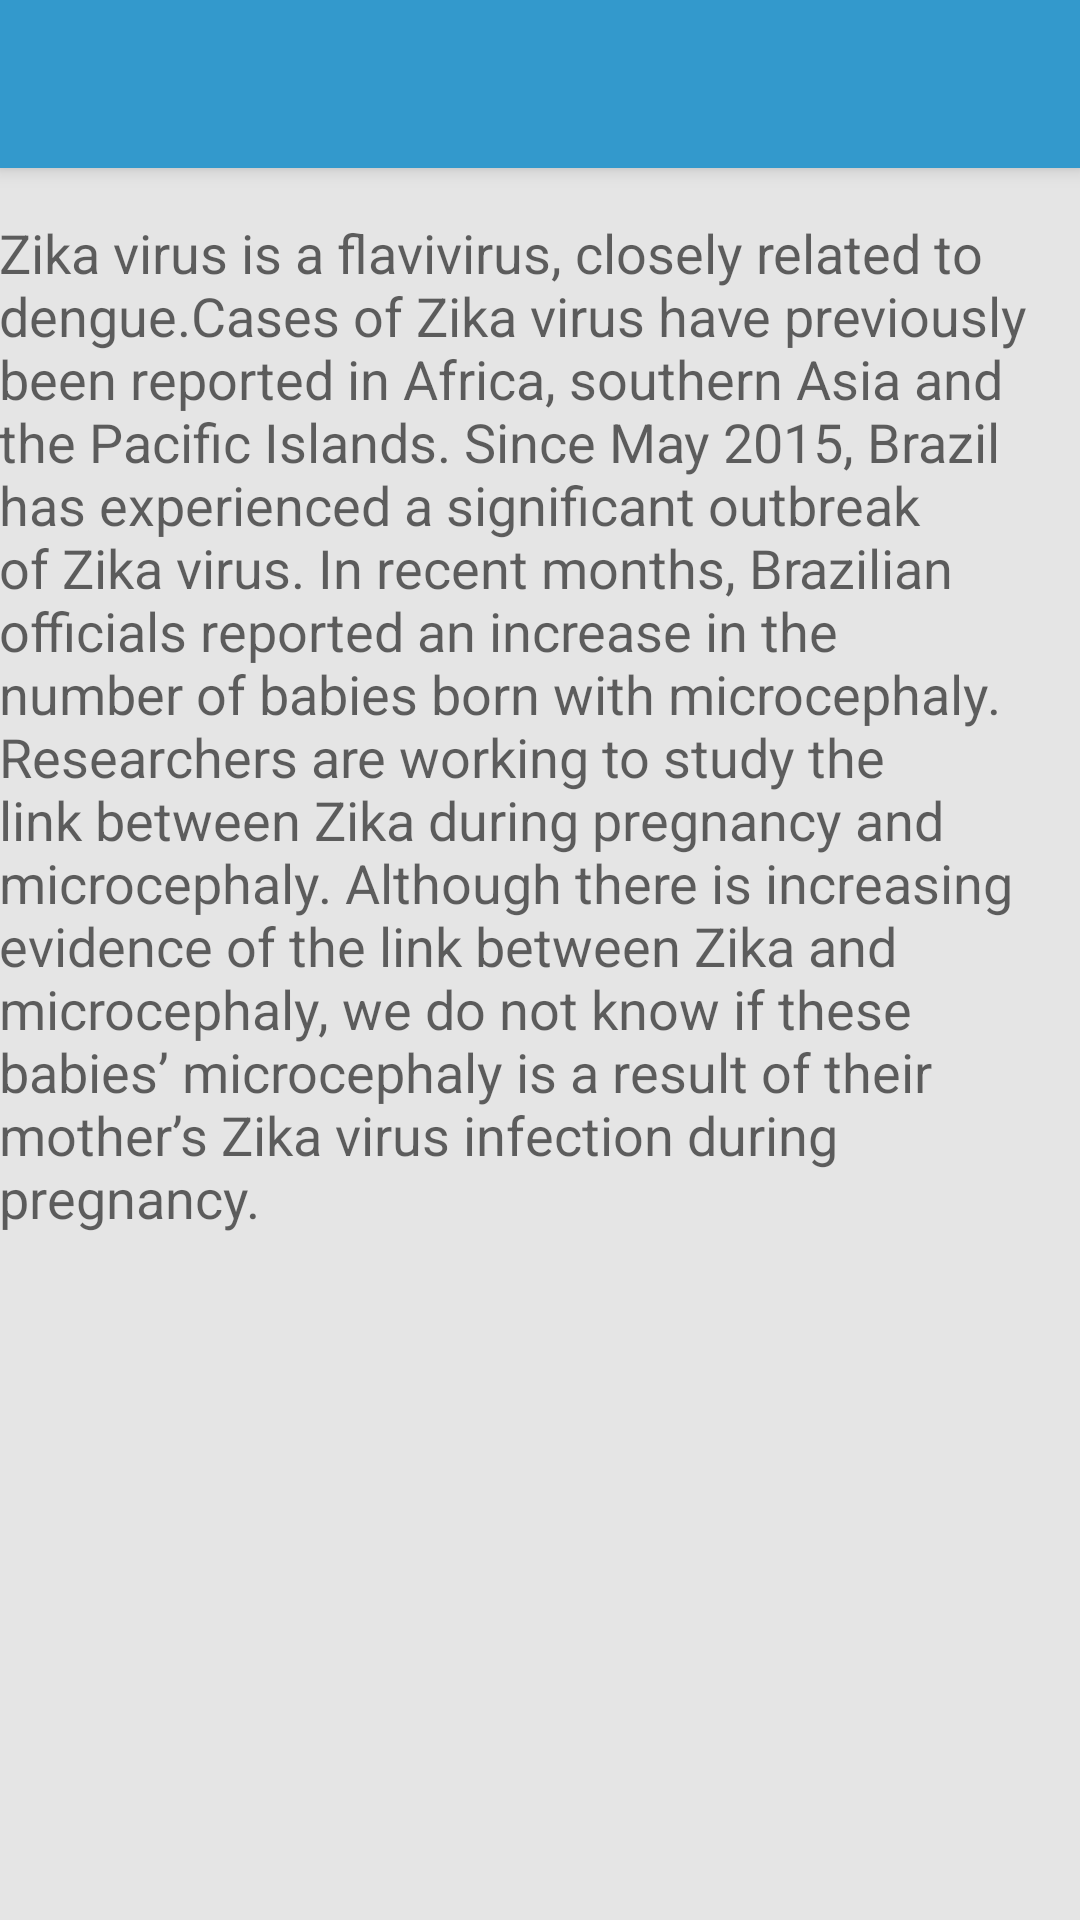

This screen was rendered from an Android layout file. Write that file and the resources it references.
<!-- AndroidManifest.xml: application theme AppTheme -->
<!-- res/layout/activity_aboutzika.xml -->
<?xml version="1.0" encoding="utf-8"?>
<android.support.design.widget.CoordinatorLayout xmlns:android="http://schemas.android.com/apk/res/android"
    xmlns:app="http://schemas.android.com/apk/res-auto"
    xmlns:tools="http://schemas.android.com/tools"
    android:layout_width="match_parent"
    android:layout_height="match_parent"
    android:fitsSystemWindows="true"
    tools:context=".informationactivities.AboutActivity">

    <android.support.design.widget.AppBarLayout
        android:layout_width="match_parent"
        android:layout_height="wrap_content"
        android:theme="@style/AppTheme.AppBarOverlay">

        <android.support.v7.widget.Toolbar
            android:id="@+id/toolbar"
            android:layout_width="match_parent"
            android:layout_height="?attr/actionBarSize"
            android:background="?attr/colorPrimary"
            app:popupTheme="@style/AppTheme.PopupOverlay" />

    </android.support.design.widget.AppBarLayout>

    <include layout="@layout/content_aboutzika" />


</android.support.design.widget.CoordinatorLayout>
<!-- res/layout/content_aboutzika.xml (included above) -->
<?xml version="1.0" encoding="utf-8"?>
<RelativeLayout xmlns:android="http://schemas.android.com/apk/res/android"
    xmlns:app="http://schemas.android.com/apk/res-auto"
    xmlns:tools="http://schemas.android.com/tools"
    android:layout_width="match_parent"
    android:layout_height="match_parent"
    android:paddingBottom="16dp"
    android:paddingLeft="@dimen/activity_horizontal_margin"
    android:paddingRight="16dp"
    android:paddingTop="16dp"
    app:layout_behavior="@string/appbar_scrolling_view_behavior"
    tools:context=".informationactivities.AboutActivity"
    tools:showIn="@layout/activity_aboutzika">

    <ScrollView
        android:layout_width="fill_parent"
        android:layout_height="wrap_content">
        <RelativeLayout
            android:layout_width="wrap_content"
            android:layout_height="wrap_content"
            android:orientation="vertical">

            <TextView
                android:layout_width="wrap_content"
                android:layout_height="wrap_content"
                android:textAppearance="?android:attr/textAppearanceMedium"
                android:text="Zika virus is a flavivirus, closely related to dengue.Cases of Zika virus have previously been reported in Africa, southern Asia and the Pacific Islands. Since May 2015, Brazil has experienced a significant outbreak of Zika virus. In recent months, Brazilian officials reported an increase in the number of babies born with microcephaly. Researchers are working to study the link between Zika during pregnancy and microcephaly. Although there is increasing evidence of the link between Zika and microcephaly, we do not know if these babies’ microcephaly is a result of their mother’s Zika virus infection during pregnancy."
                android:id="@+id/textView2"
                android:layout_alignParentTop="true"
                android:layout_alignParentLeft="true"
                android:layout_alignParentStart="true" />

        </RelativeLayout>
    </ScrollView>
</RelativeLayout>
<!-- resources referenced by this layout -->
<resources>
  <style name="AppTheme.AppBarOverlay" parent="ThemeOverlay.AppCompat.Dark.ActionBar" />
  <style name="AppTheme.PopupOverlay" parent="ThemeOverlay.AppCompat.Light" />
  <style name="AppTheme" parent="Theme.AppCompat.Light.DarkActionBar">
          
          <item name="colorPrimary">@color/colorPrimary</item>
          <item name="colorPrimaryDark">@color/colorPrimaryDark</item>
          <item name="colorAccent">@color/colorAccent</item>
          <item name="android:windowBackground">@color/lightGray</item>
      </style>
  <color name="colorPrimary">#3399cc</color>
  <color name="colorPrimaryDark">#2d89b7</color>
  <color name="colorAccent">#FFFFFF</color>
  <color name="lightGray">#e5e5e5</color>
</resources>
